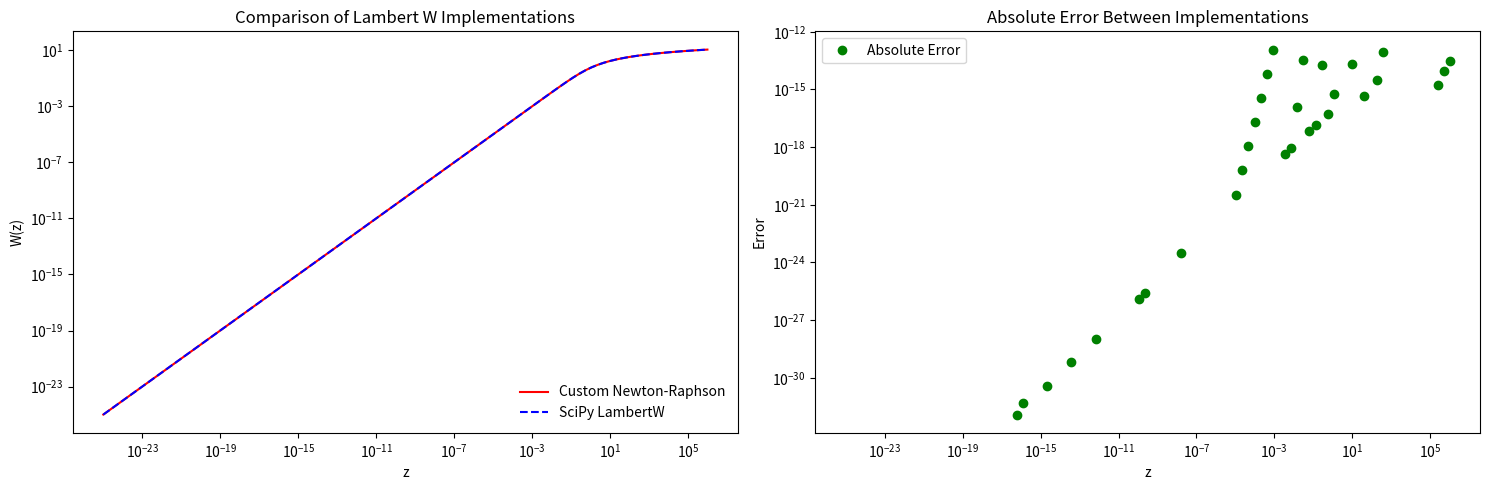

Recreate this plot in Python.
import numpy as np
import matplotlib.pyplot as plt
from scipy.special import lambertw

# Define the custom Lambert W function using Newton-Raphson as specified by the user
def lambertw_newton(z, tol=1e-6, max_iter=10):
    w = np.log(z + 1)  # Initial guess based on approximation
    for i in range(max_iter):
        ew = np.exp(w)
        w_next = w - (w * ew - z) / (ew + w * ew)
        if np.all(np.abs(w_next - w) < tol):
            return w_next
        w = w_next
    return w  # Return the last approximation if convergence criteria are not met

# Test the function on a range of values and compare with scipy's implementation
z_values = np.logspace(-25, 6, 100)  # Avoid starting exactly at 0 to prevent log(1) -> 0 initial guess
w_custom = np.array([lambertw_newton(z) for z in z_values])
w_scipy = lambertw(z_values).real

# Calculate the absolute errors between the implementations
errors = np.abs(w_custom - w_scipy)

# Plot the results and the error
plt.figure(figsize=(15, 5))

plt.subplot(1, 2, 1)
plt.plot(z_values, w_custom, label='Custom Newton-Raphson', color='red')
plt.plot(z_values, w_scipy, label='SciPy LambertW', linestyle='--', color='blue')
plt.title('Comparison of Lambert W Implementations')
plt.xlabel('z')
plt.ylabel('W(z)')
plt.xscale('log')
plt.yscale('log')
plt.legend(loc='lower right', frameon=False)

plt.subplot(1, 2, 2)
plt.plot(z_values, errors, 'o', label='Absolute Error', color='green')
plt.title('Absolute Error Between Implementations')
plt.xlabel('z')
plt.ylabel('Error')
plt.xscale('log')
plt.yscale('log')
plt.legend()

plt.tight_layout()
plt.show()
# Return the maximum error for a quick reference
max_error = np.max(errors)
max_error
print(errors)
